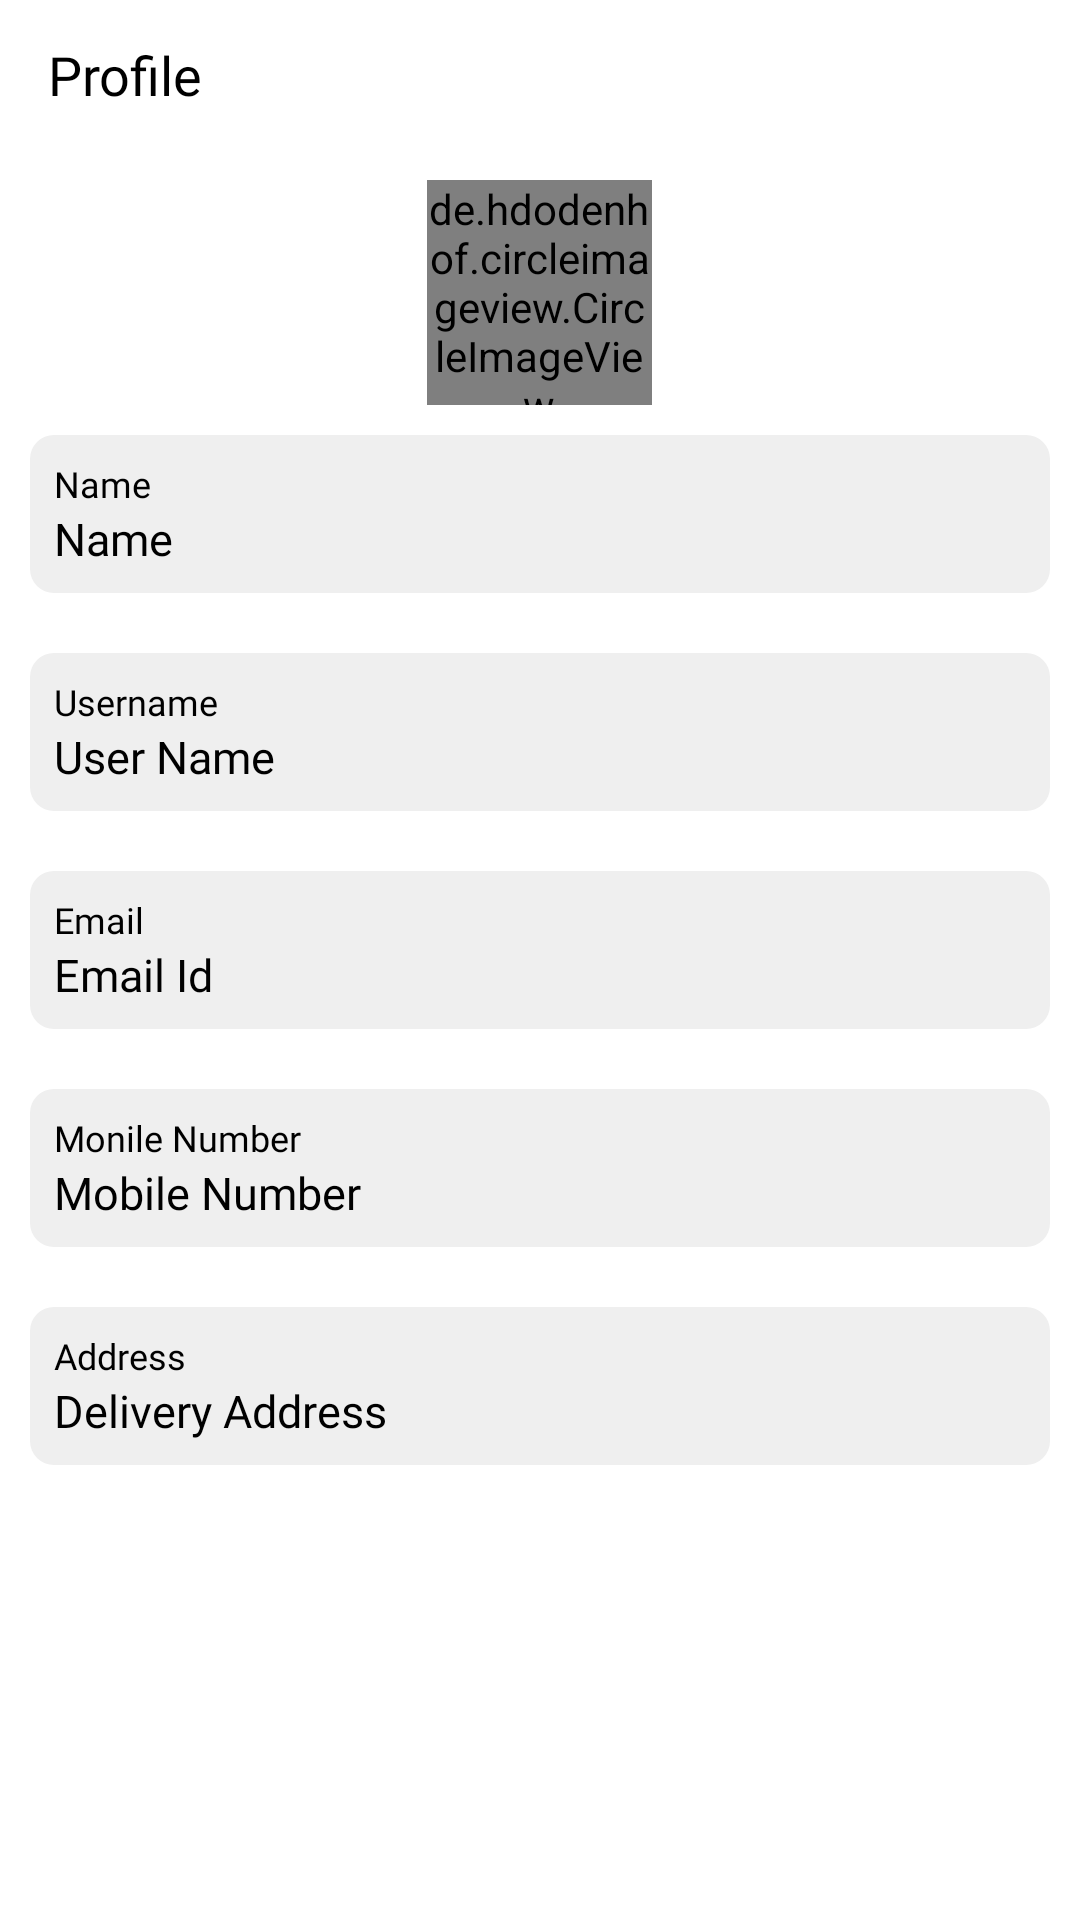

Here is an Android app screen rendered from its layout file. Give the layout XML and the strings, colors and styles it references.
<!-- AndroidManifest.xml: application theme AppTheme -->
<!-- res/layout/fragment_profile_details.xml -->
<?xml version="1.0" encoding="utf-8"?>
<LinearLayout xmlns:android="http://schemas.android.com/apk/res/android"
    xmlns:tools="http://schemas.android.com/tools"
    android:layout_width="match_parent"
    android:layout_height="match_parent"
    xmlns:app="http://schemas.android.com/apk/res-auto"
    tools:context=".UI.ProfileDetails"
    android:orientation="vertical"
    android:background="@color/white">

    <androidx.appcompat.widget.Toolbar
        android:gravity="center_vertical"
        android:id="@+id/toolbarabout"
        android:layout_width="match_parent"
        android:layout_height="50dp"
        app:navigationIcon="@drawable/ic_baseline_arrow_back_ios_new_24_black">
        <TextView
            android:layout_width="wrap_content"
            android:layout_height="wrap_content"
            android:text="Profile"
            android:textColor="@color/black"
            android:textSize="18sp"
            android:fontFamily="@font/poppins"
            android:layout_marginStart="5dp"/>
    </androidx.appcompat.widget.Toolbar>
    <de.hdodenhof.circleimageview.CircleImageView
        android:layout_width="75dp"
        android:layout_height="75dp"
        app:civ_border_width="0.5dp"
        app:civ_border_color="@color/white"
        android:src="@drawable/cart_icon_green"
        android:layout_marginTop="10dp"
        android:layout_gravity="center"/>
    <LinearLayout
        android:layout_width="match_parent"
        android:layout_height="wrap_content"
        android:orientation="vertical"
        android:layout_margin="10dp"
        android:padding="8dp"
        android:background="@drawable/detail_back">
        <TextView
            android:layout_width="wrap_content"
            android:layout_height="wrap_content"
            android:text="Name"
            android:textSize="12sp"
            android:fontFamily="@font/poppins"
            android:textColor="@color/black"/>
        <TextView
            android:id="@+id/name"
            android:layout_width="wrap_content"
            android:layout_height="wrap_content"
            android:text="Name"
            android:textSize="15sp"
            android:fontFamily="@font/poppins"
            android:textColor="@color/black"/>

    </LinearLayout>
    <LinearLayout
        android:layout_width="match_parent"
        android:layout_height="wrap_content"
        android:orientation="vertical"
        android:layout_margin="10dp"
        android:padding="8dp"
        android:background="@drawable/detail_back">
        <TextView
            android:layout_width="wrap_content"
            android:layout_height="wrap_content"
            android:text="Username"
            android:textSize="12sp"
            android:fontFamily="@font/poppins"
            android:textColor="@color/black"/>
        <TextView
            android:id="@+id/username"
            android:layout_width="wrap_content"
            android:layout_height="wrap_content"
            android:text="User Name"
            android:textSize="15sp"
            android:fontFamily="@font/poppins"
            android:textColor="@color/black"/>

    </LinearLayout>
    <LinearLayout
        android:layout_width="match_parent"
        android:layout_height="wrap_content"
        android:orientation="vertical"
        android:layout_margin="10dp"
        android:padding="8dp"
        android:background="@drawable/detail_back">
        <TextView
            android:layout_width="wrap_content"
            android:layout_height="wrap_content"
            android:text="Email"
            android:textSize="12sp"
            android:fontFamily="@font/poppins"
            android:textColor="@color/black"/>
        <TextView
            android:id="@+id/email"
            android:layout_width="wrap_content"
            android:layout_height="wrap_content"
            android:text="Email Id"
            android:textSize="15sp"
            android:fontFamily="@font/poppins"
            android:textColor="@color/black"/>

    </LinearLayout>
    <LinearLayout
        android:layout_width="match_parent"
        android:layout_height="wrap_content"
        android:orientation="vertical"
        android:layout_margin="10dp"
        android:padding="8dp"
        android:background="@drawable/detail_back">
        <TextView
            android:layout_width="wrap_content"
            android:layout_height="wrap_content"
            android:text="Monile Number"
            android:textSize="12sp"
            android:fontFamily="@font/poppins"
            android:textColor="@color/black"/>
        <TextView
            android:id="@+id/mobile"
            android:layout_width="wrap_content"
            android:layout_height="wrap_content"
            android:text="Mobile Number"
            android:textSize="15sp"
            android:fontFamily="@font/poppins"
            android:textColor="@color/black"/>

    </LinearLayout>
    <LinearLayout
        android:layout_width="match_parent"
        android:layout_height="wrap_content"
        android:orientation="vertical"
        android:layout_margin="10dp"
        android:padding="8dp"
        android:background="@drawable/detail_back">
        <TextView
            android:layout_width="wrap_content"
            android:layout_height="wrap_content"
            android:text="Address"
            android:textSize="12sp"
            android:fontFamily="@font/poppins"
            android:textColor="@color/black"/>
        <TextView
            android:id="@+id/address"
            android:layout_width="wrap_content"
            android:layout_height="wrap_content"
            android:text="Delivery Address"
            android:textSize="15sp"
            android:fontFamily="@font/poppins"
            android:textColor="@color/black"/>

    </LinearLayout>

</LinearLayout>
<!-- resources referenced by this layout -->
<resources>
  <color name="black">#000000</color>
  <color name="white">#FFFFFFFF</color>
  <!-- drawable cart_icon_green: png bitmap (drawable, 14023 bytes) -->
  <!-- drawable detail_back (drawable) -->
  <?xml version="1.0" encoding="utf-8"?>
  <shape xmlns:android="http://schemas.android.com/apk/res/android"
      android:shape="rectangle">
      <corners android:radius="8dp"/>
      <solid android:color="#EFEFEF"/>
  
  </shape>
  <style name="AppTheme" parent="Theme.MaterialComponents.DayNight.NoActionBar">
          
          <item name="colorPrimary">@color/white</item>
          <item name="colorPrimaryVariant">@color/white</item>
          <item name="colorOnPrimary">@color/white</item>
          
          <item name="colorSecondary">@color/teal_200</item>
          <item name="colorSecondaryVariant">@color/teal_700</item>
          <item name="colorOnSecondary">@color/black</item>
          
          <item name="android:statusBarColor" tools:targetApi="l">?attr/colorPrimaryVariant</item>
          
      </style>
  <color name="teal_200">#FF03DAC5</color>
  <color name="teal_700">#FF018786</color>
</resources>
